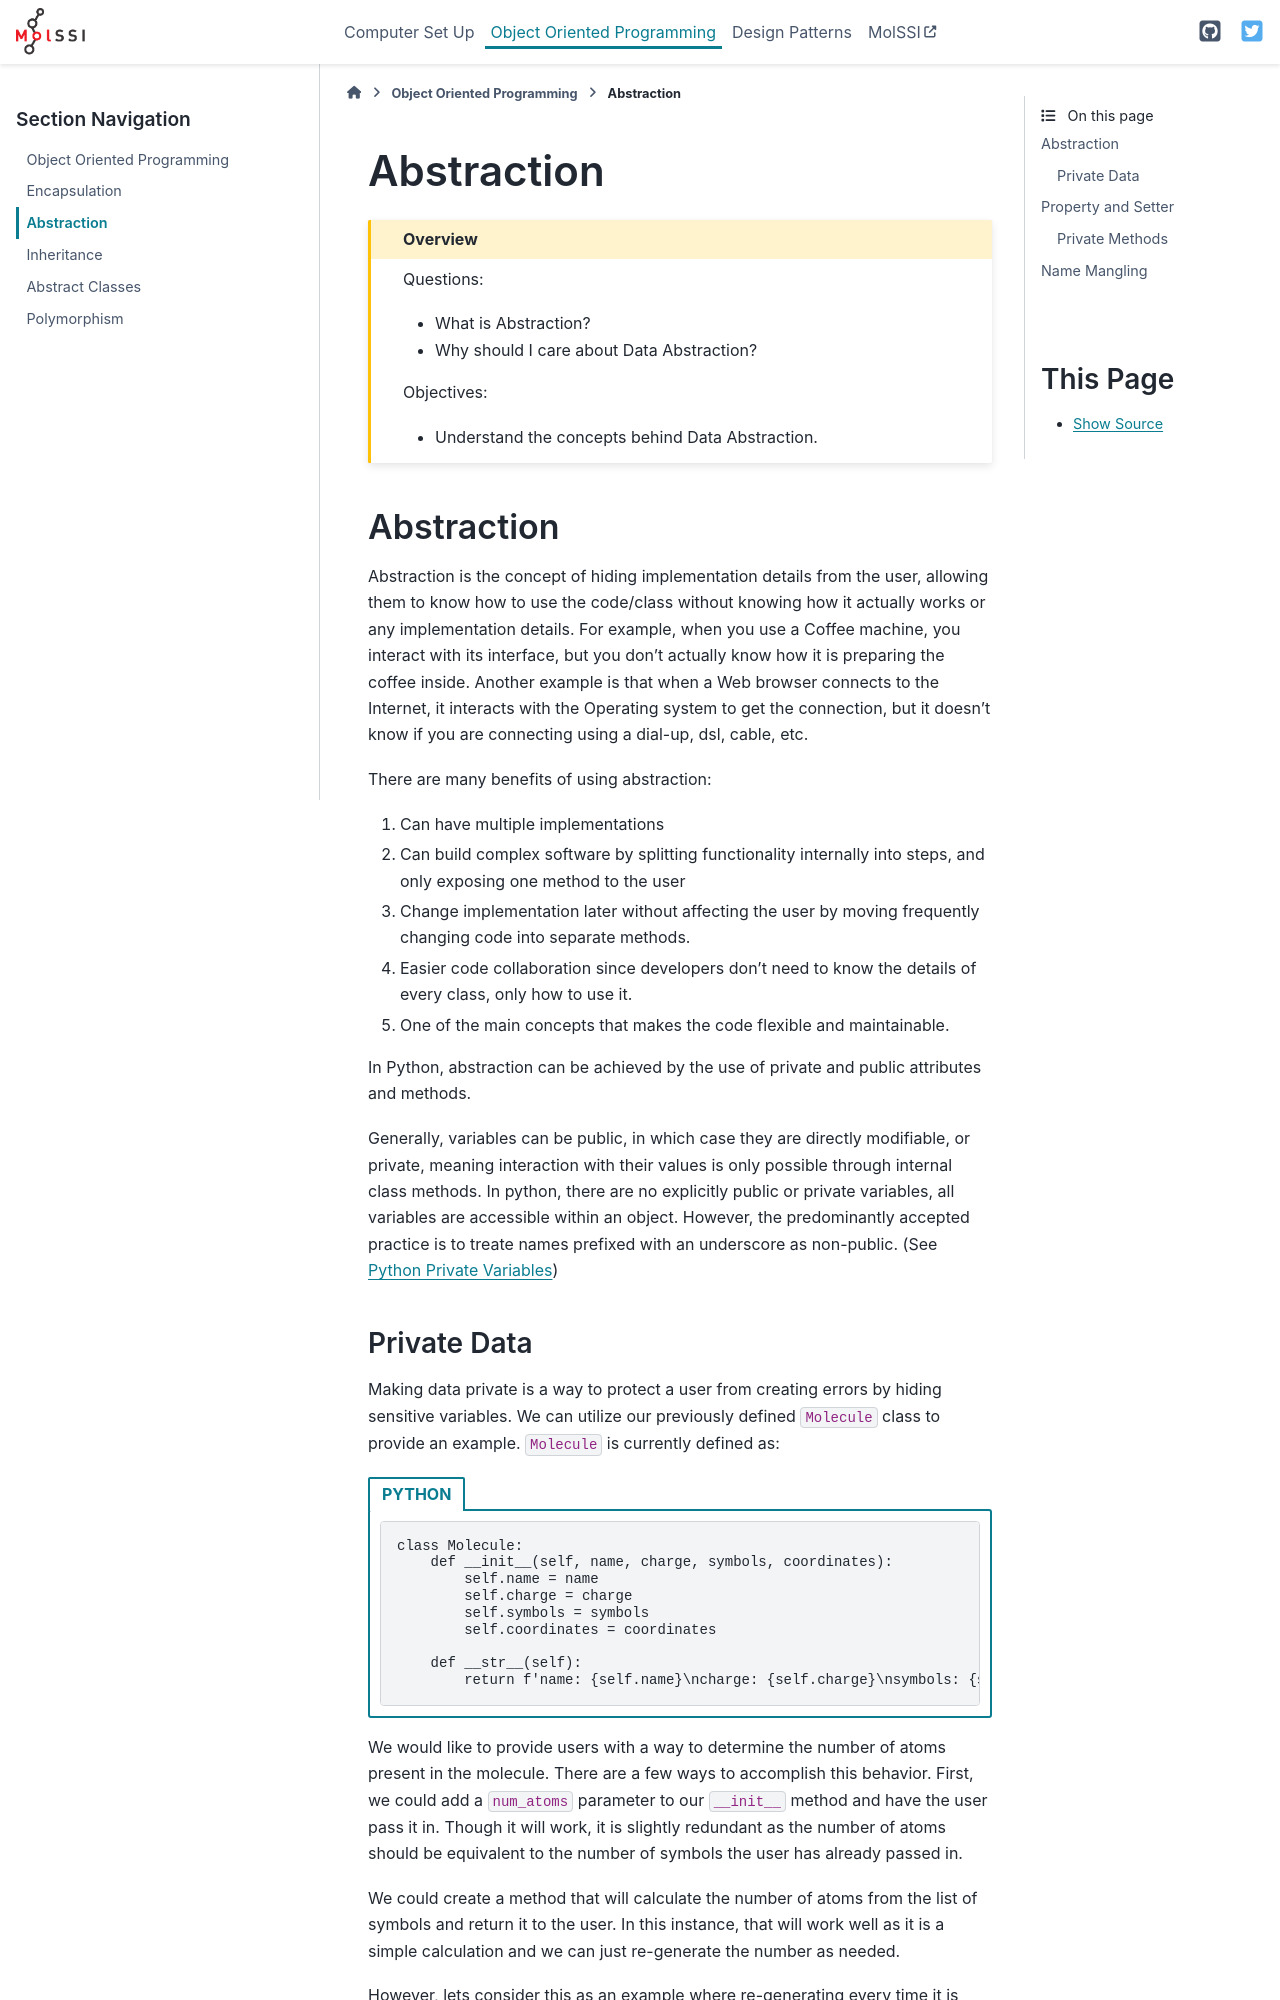

repository: MolSSI-Education/oop_and_design_patterns · page: 03-Abstraction.html · generator: sphinx

# Abstraction

````{admonition} Overview
:class: overview

Questions:
- What is Abstraction?
- Why should I care about Data Abstraction?

Objectives:
- Understand the concepts behind Data Abstraction.
````

## Abstraction

Abstraction is the concept of hiding implementation details from the user, allowing them to know how to use the code/class without knowing how it actually works or any implementation details.
For example,  when you use a Coffee machine, you interact with its interface, but you don't actually know how it is preparing the coffee inside.
Another example is that when a Web browser connects to the Internet, it interacts with the Operating system to get the connection, but it doesn't know if you are connecting using a dial-up, dsl, cable, etc.

There are many benefits of using abstraction:
1. Can have multiple implementations
2. Can build complex software by splitting functionality internally into steps, and only exposing one method to the user
3. Change implementation later without affecting the user by moving frequently changing code into separate methods.
4. Easier code collaboration since developers don't need to know the details of every class, only how to use it.
5. One of the main concepts that makes the code flexible and maintainable.

In Python, abstraction can be achieved by the use of private and public attributes and methods.

Generally, variables can be public, in which case they are directly modifiable, or private, meaning interaction with their values is only possible through internal class methods.
In python, there are no explicitly public or private variables, all variables are accessible within an object.
However, the predominantly accepted practice is to treate names prefixed with an underscore as non-public. (See [Python Private Variables](https://docs.python.org/3/tutorial/classes.html#private-variables))
